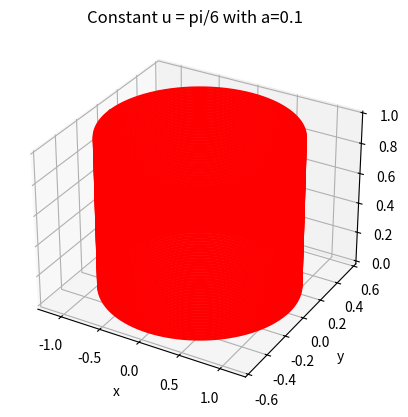

Source code (Python):
#for project 1 of PHY302, problem 5

from math import sinh, cosh, sin, cos, pi
from mpl_toolkits.mplot3d import Axes3D
import matplotlib.pyplot as plt
import numpy as np

fig = plt.figure()
ax = fig.add_subplot(111, projection='3d')



a = 1
v = np.linspace(-pi,pi,1000)
u = pi/6

X = a * np.cos(v) * cosh(u)
Y = a * np.sin(v) * sinh(u)


Z = np.ones(1000)

for m in range(100):
    Z = m/100 * np.ones(1000)
    ax.plot(X,Y,Z, color='red')
plt.title('Constant u = pi/6 with a=0.1')
plt.xlabel('x'), plt.ylabel('y')
plt.show()
